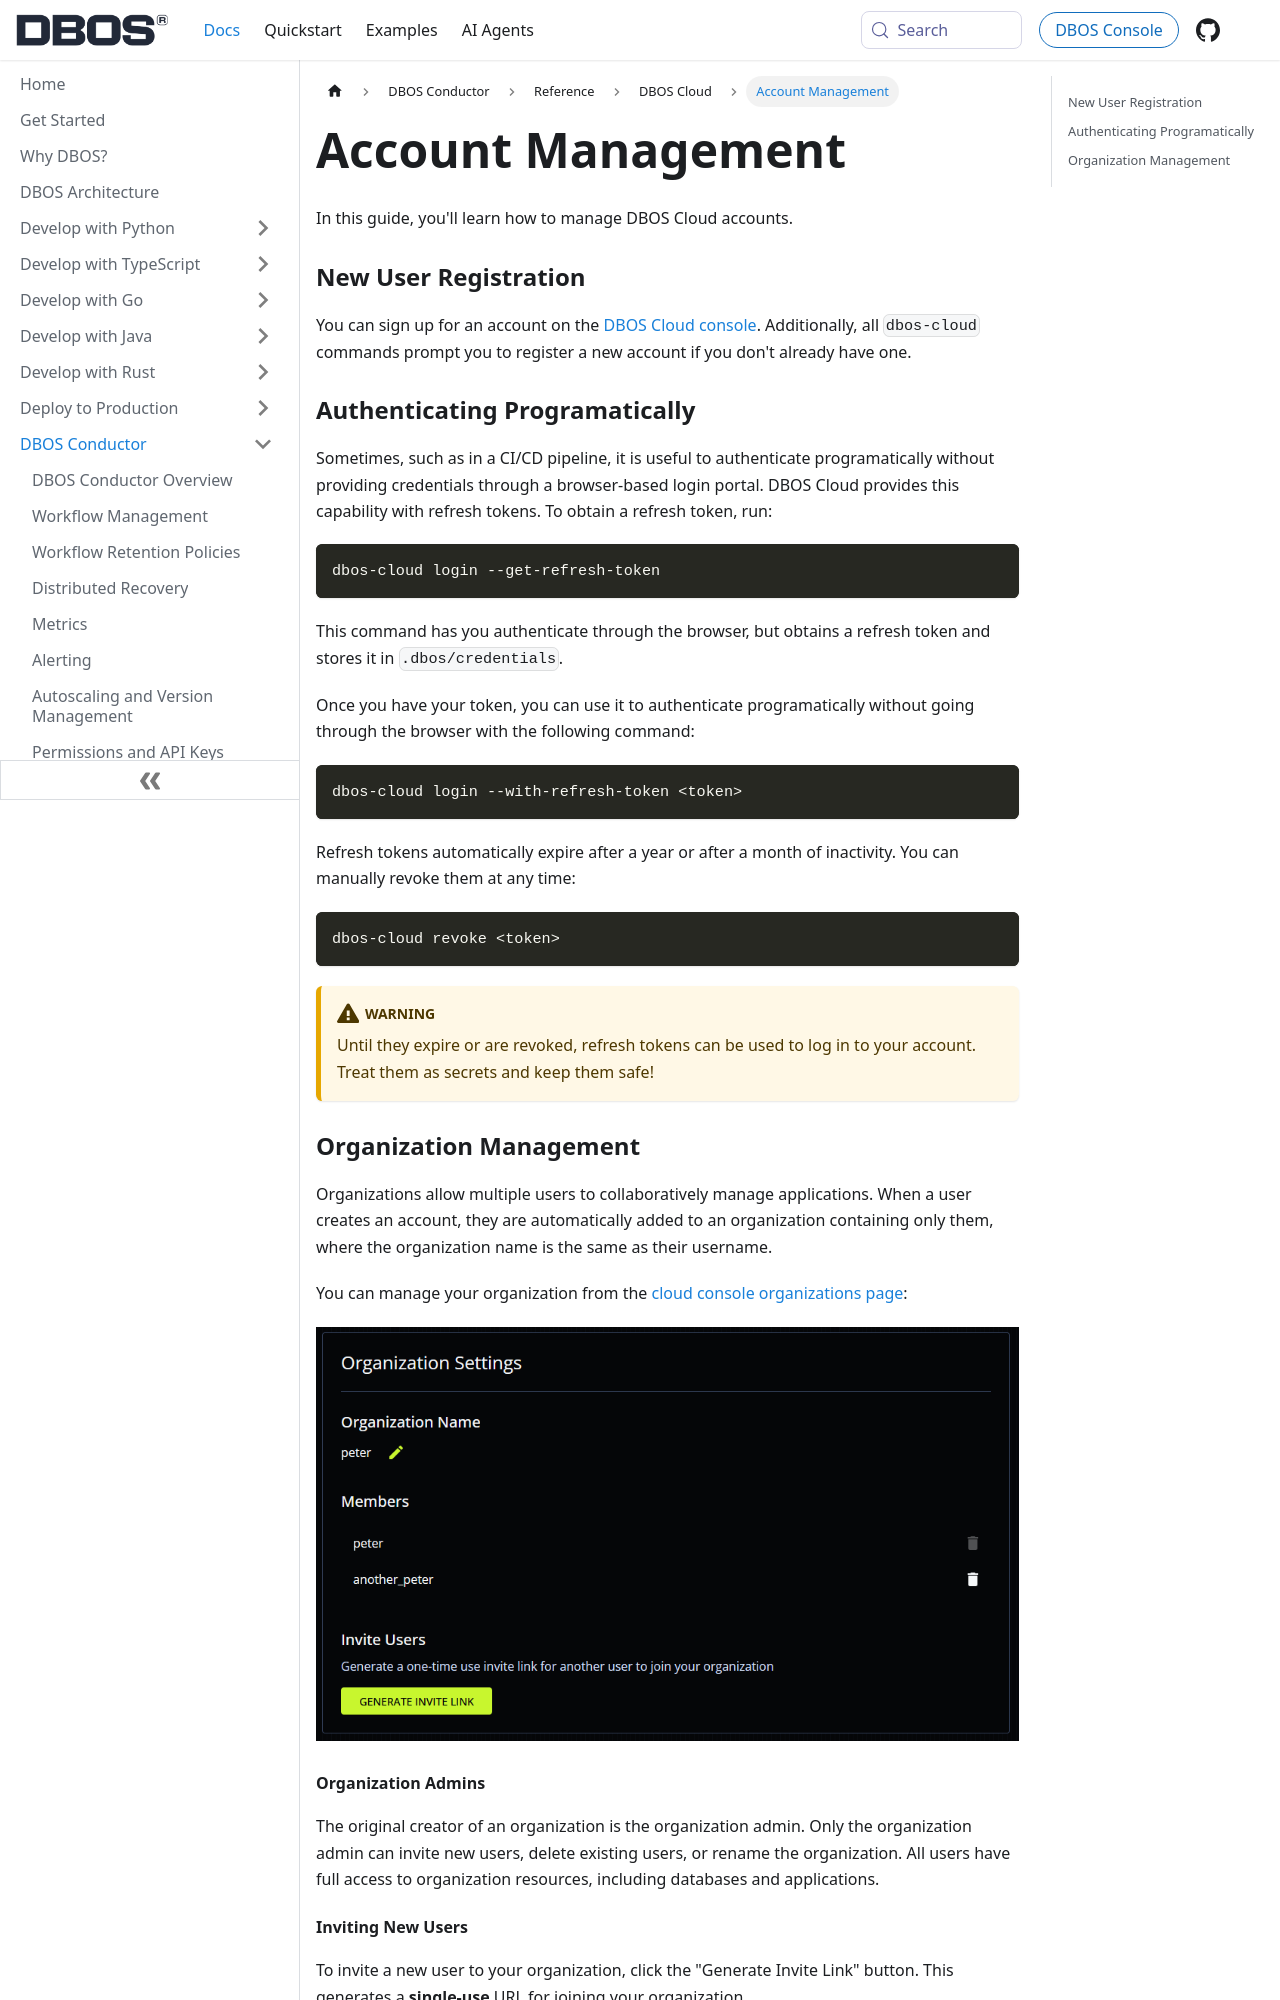

repository: dbos-inc/dbos-docs · page: conductor/reference/dbos-cloud/account-management.html · generator: docusaurus

---
sidebar_position: 30
title:  Account Management
description: Learn how to manage DBOS Cloud users
toc_max_heading_level: 3
---

In this guide, you'll learn how to manage DBOS Cloud accounts.

### New User Registration

You can sign up for an account on the [DBOS Cloud console](https://console.dbos.dev/login-redirect).
Additionally, all `dbos-cloud` commands prompt you to register a new account if you don't already have one.

### Authenticating Programatically

Sometimes, such as in a CI/CD pipeline, it is useful to authenticate programatically without providing credentials through a browser-based login portal.
DBOS Cloud provides this capability with refresh tokens.
To obtain a refresh token, run:

```
dbos-cloud login --get-refresh-token
```

This command has you authenticate through the browser, but obtains a refresh token and stores it in `.dbos/credentials`.

Once you have your token, you can use it to authenticate programatically without going through the browser with the following command:

```
dbos-cloud login --with-refresh-token <token>
```

Refresh tokens automatically expire after a year or after a month of inactivity.
You can manually revoke them at any time:

```
dbos-cloud revoke <token>
```

:::warning
Until they expire or are revoked, refresh tokens can be used to log in to your account.
Treat them as secrets and keep them safe!
:::


### Organization Management

Organizations allow multiple users to collaboratively manage applications.
When a user creates an account, they are automatically added to an organization containing only them, where the organization name is the same as their username.

You can manage your organization from the [cloud console organizations page](https://console.dbos.dev/settings/organization):

![Organizations](./assets/cc-orgs.png)

#### Organization Admins

The original creator of an organization is the organization admin.
Only the organization admin can invite new users, delete existing users, or rename the organization.
All users have full access to organization resources, including databases and applications.
